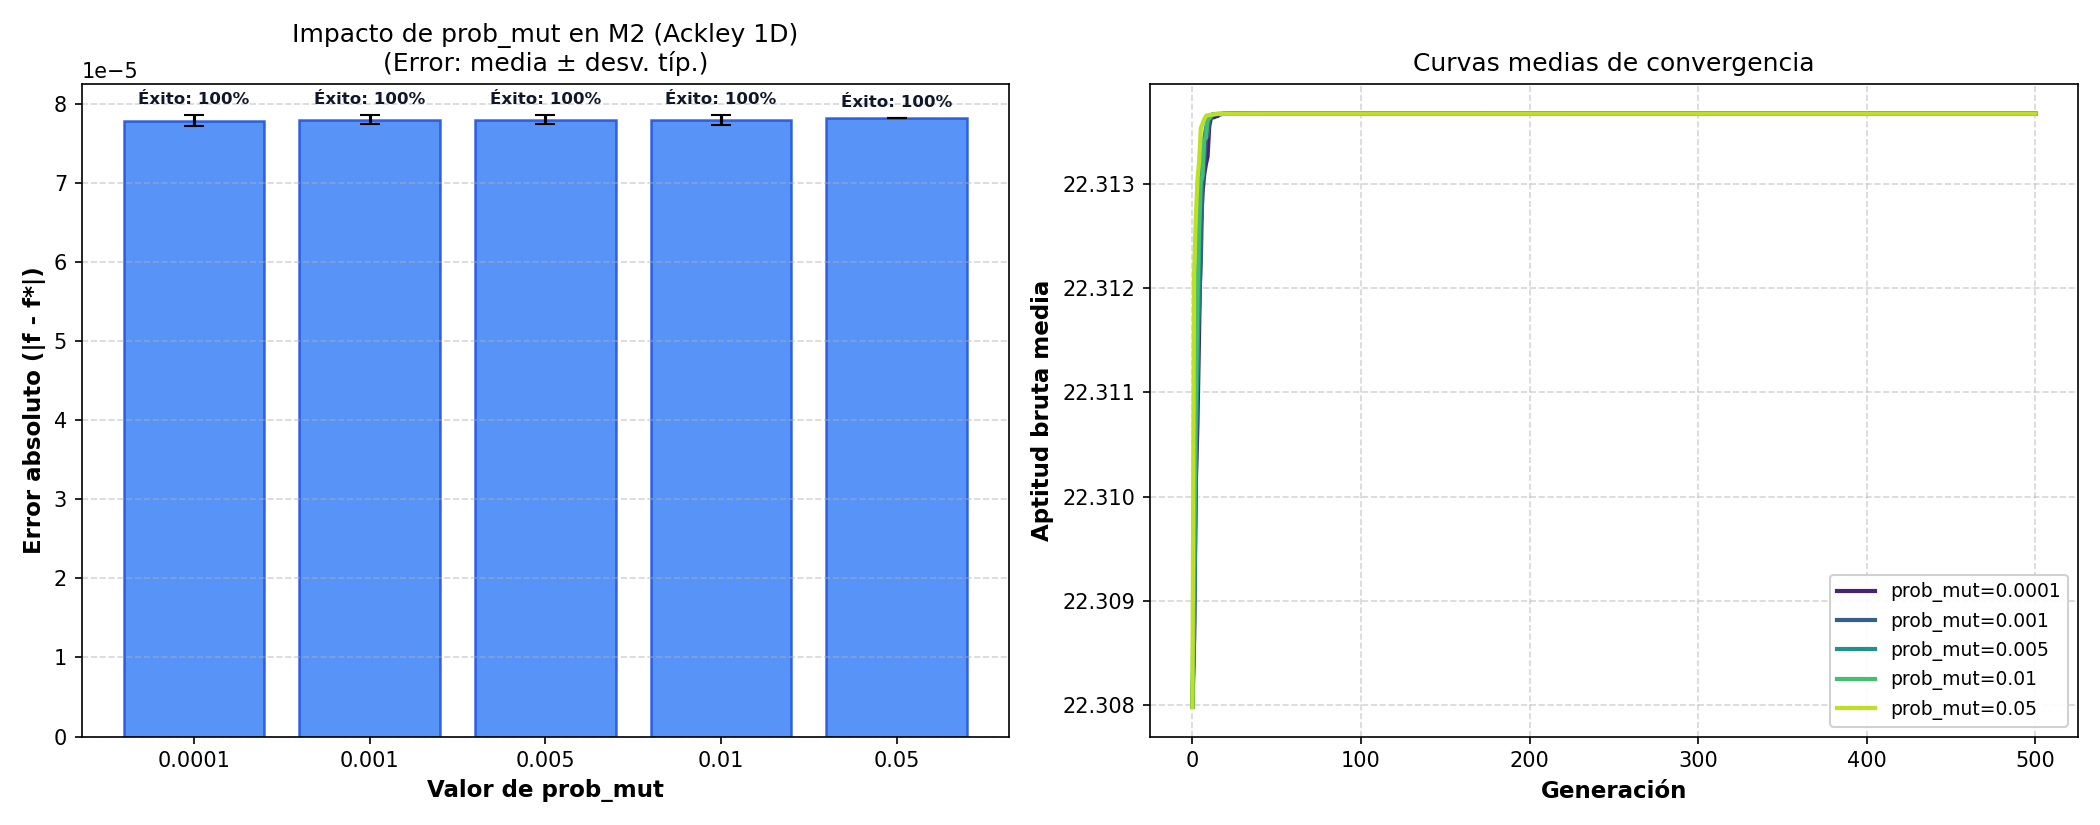

The file beside this chart, header and first rows:
param_name, param_value, func_id, n_runs, best_mean, best_std, best_median, best_min, best_max, error_mean, error_std, error_median, error_min, error_max, success_rate_pct, avg_gen_reached, avg_cpu_time
prob_mut, 0.0001, M2, 30, 22.31, 7.052337851225098e-07, 22.31, 22.31, 22.31, 7.783516443057673e-05, 7.052337851225096e-07, 7.814654223636808e-05, 7.628473545651104e-05, 7.814654223636808e-05, 100.0, 0.0, 0.6392
prob_mut, 0.001, M2, 30, 22.31, 5.679721655765566e-07, 22.31, 22.31, 22.31, 7.796000266644399e-05, 5.679721655765566e-07, 7.814654223636808e-05, 7.628473545651104e-05, 7.814654223636808e-05, 100.0, 0.0, 0.6339
prob_mut, 0.005, M2, 30, 22.31, 5.680904526966776e-07, 22.31, 22.31, 22.31, 7.796036155838237e-05, 5.680904526966777e-07, 7.814654223636808e-05, 7.628473545651104e-05, 7.814654223636808e-05, 100.0, 0.0, 0.7193
prob_mut, 0.01, M2, 30, 22.31, 6.437120675080262e-07, 22.31, 22.31, 22.31, 7.789830133238713e-05, 6.437120675080261e-07, 7.814654223636808e-05, 7.628473545651104e-05, 7.814654223636808e-05, 100.0, 0.0, 0.7036
prob_mut, 0.05, M2, 30, 22.31, 3.613448226613569e-15, 22.31, 22.31, 22.31, 7.814654223636808e-05, 0.0, 7.814654223636808e-05, 7.814654223636808e-05, 7.814654223636808e-05, 100.0, 0.0, 0.6526
